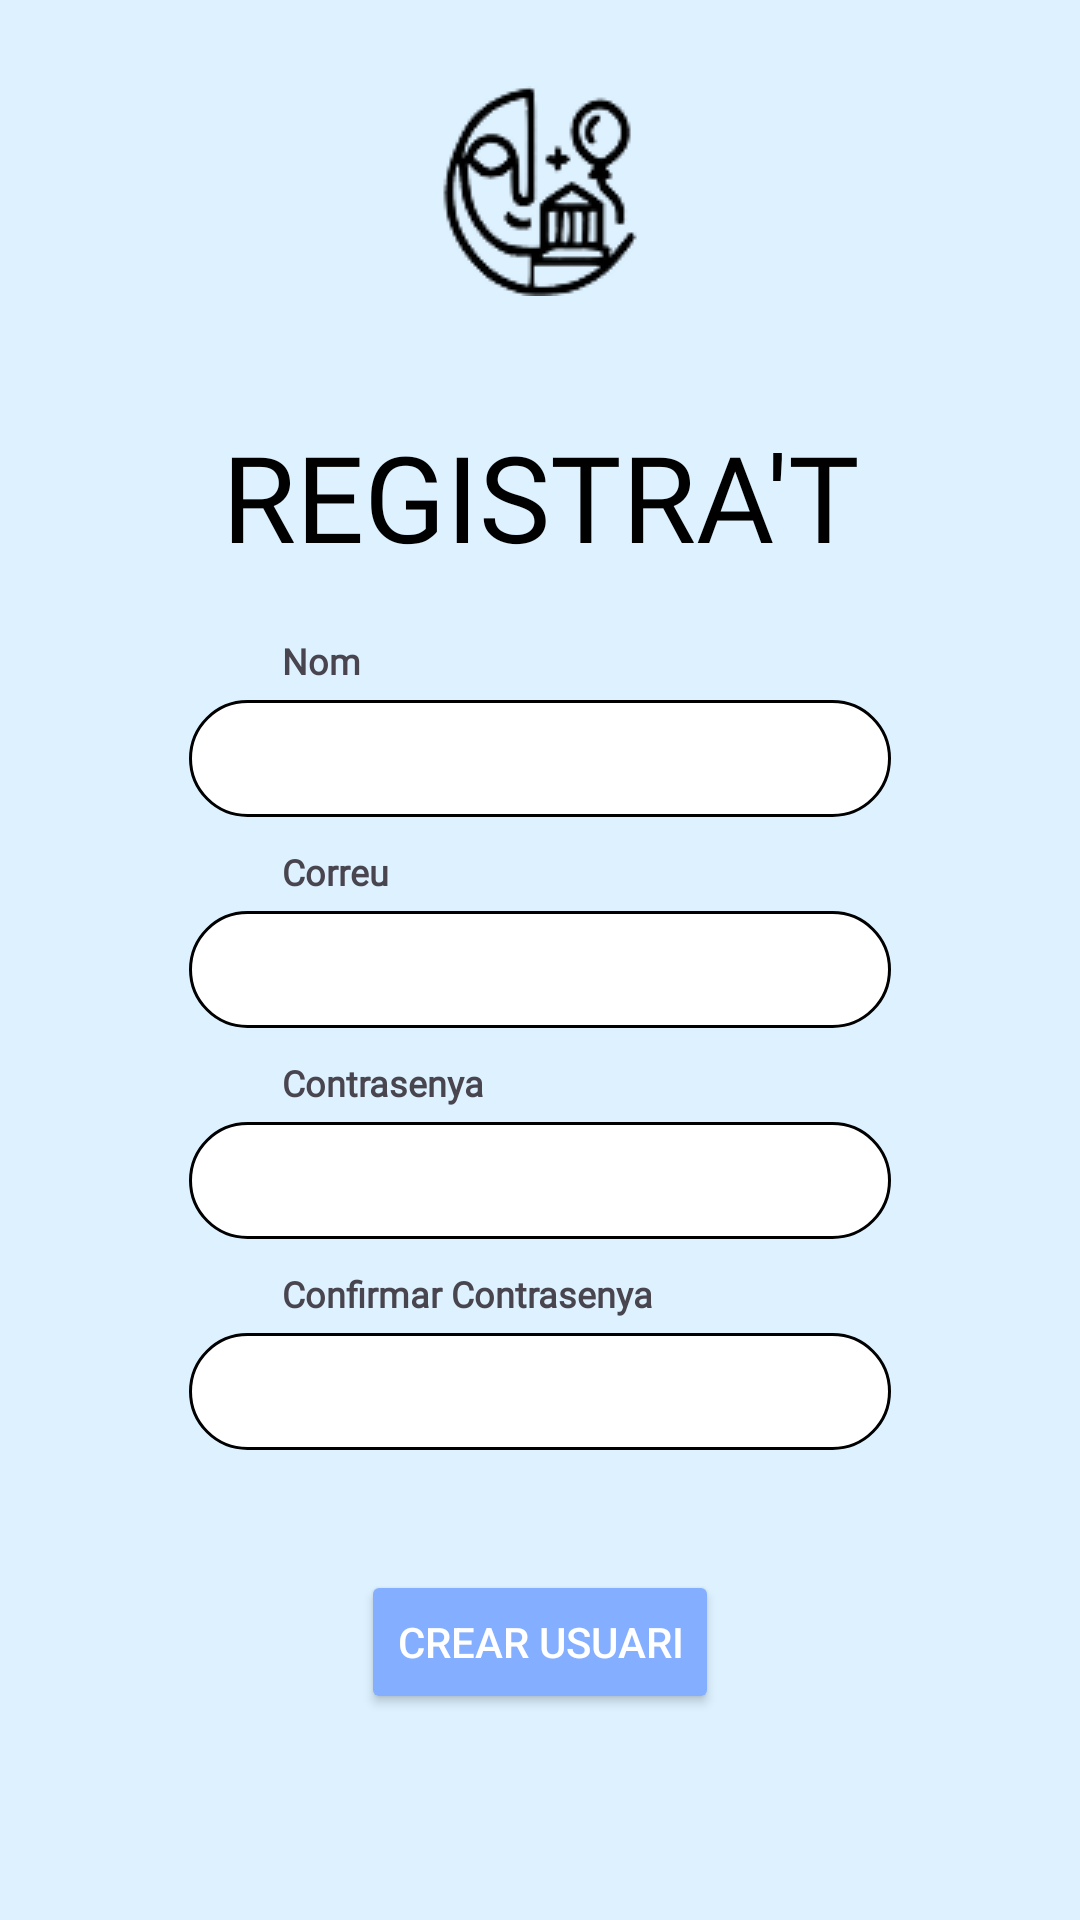

Android layout source for this screen:
<!-- AndroidManifest.xml: application theme Theme.CercleCulturalAndroid -->
<!-- res/layout/registrarse_layout.xml -->
<?xml version="1.0" encoding="utf-8"?>
<LinearLayout xmlns:android="http://schemas.android.com/apk/res/android"
    android:layout_width="match_parent"
    android:layout_height="match_parent"
    android:gravity="center"
    android:background="@color/fondo"
    android:orientation="vertical">

    <ImageView
        android:layout_width="wrap_content"
        android:layout_height="wrap_content"
        android:src="@drawable/img_cc_logo_blanco_y_negro"
        />

    <TextView
        android:layout_width="wrap_content"
        android:layout_height="wrap_content"
        android:text="REGISTRA'T"
        android:textSize="40sp"
        android:fontFamily="@font/barrioregular"
        android:textColor="@color/black"
        android:maxLines="1"
        android:textStyle=""
        android:textAlignment="center"
        android:layout_marginTop="40dp"
        android:layout_marginBottom="20dp"/>


    <TextView
        android:layout_width="wrap_content"
        android:layout_height="wrap_content"
        android:text="Nom"
        android:fontFamily="@font/worksansvariablefontwght"
        android:textSize="12dp"
        android:layout_gravity="left"
        android:textStyle="bold"
        android:layout_marginBottom="5dp"
        android:layout_marginLeft="94dp"/>

    <EditText
        android:id="@+id/editTextNomIniciarSesion"
        android:layout_width="234dp"
        android:layout_height="39dp"
        android:background="@drawable/edit_text_personalizado"
        android:textColor="@color/black"
        android:paddingStart="15dp"
        android:fontFamily="@font/worksansvariablefontwght" />

    <TextView
        android:layout_width="wrap_content"
        android:layout_height="wrap_content"
        android:text="Correu"
        android:fontFamily="@font/worksansvariablefontwght"
        android:textSize="12dp"
        android:layout_gravity="left"
        android:textStyle="bold"
        android:layout_marginBottom="5dp"
        android:layout_marginTop="10dp"
        android:layout_marginLeft="94dp"/>

    <EditText
        android:id="@+id/editTextCorreoIniciarSesion"
        android:layout_width="234dp"
        android:layout_height="39dp"
        android:background="@drawable/edit_text_personalizado"
        android:textColor="@color/black"
        android:paddingStart="15dp"
        android:fontFamily="@font/worksansvariablefontwght" />


    <TextView
        android:layout_width="wrap_content"
        android:layout_height="wrap_content"
        android:text="Contrasenya"
        android:fontFamily="@font/worksansvariablefontwght"
        android:textSize="12dp"
        android:layout_gravity="left"
        android:layout_marginBottom="5dp"
        android:textStyle="bold"
        android:layout_marginTop="10dp"
        android:layout_marginLeft="94dp"/>


    <EditText
        android:id="@+id/editTextPasswordIniciarSesion"
        android:layout_width="234dp"
        android:layout_height="39dp"
        android:background="@drawable/edit_text_personalizado"
        android:textColor="@color/black"
        android:paddingStart="15dp"
        android:fontFamily="@font/worksansvariablefontwght"/>

    <TextView
        android:layout_width="wrap_content"
        android:layout_height="wrap_content"
        android:text="Confirmar Contrasenya"
        android:fontFamily="@font/worksansvariablefontwght"
        android:textSize="12dp"
        android:layout_gravity="left"
        android:layout_marginBottom="5dp"
        android:textStyle="bold"
        android:layout_marginTop="10dp"
        android:layout_marginLeft="94dp"/>


    <EditText
        android:id="@+id/editTextConfPasswordIniciarSesion"
        android:layout_width="234dp"
        android:layout_height="39dp"
        android:background="@drawable/edit_text_personalizado"
        android:textColor="@color/black"
        android:paddingStart="15dp"
        android:fontFamily="@font/worksansvariablefontwght"/>

    <Button
        android:id="@+id/btnRegistrarse"
        android:layout_width="wrap_content"
        android:layout_height="wrap_content"
        android:text="Crear usuari"
        android:layout_marginTop="40dp"
        android:textColor="@android:color/white"
        android:layout_marginBottom="40dp"
        android:backgroundTint="@color/azul"
        />
</LinearLayout>
<!-- resources referenced by this layout -->
<resources>
  <color name="azul">#84AEFF</color>
  <color name="black">#FF000000</color>
  <color name="fondo">#DDF1FF</color>"
  <!-- drawable edit_text_personalizado (drawable) -->
  <?xml version="1.0" encoding="utf-8"?>
  <shape xmlns:android="http://schemas.android.com/apk/res/android"
      android:shape="rectangle">
  
      <solid android:color="@android:color/white"/>
  
      <stroke
          android:width="1dp"
          android:color="@android:color/black"/>
  
      <corners android:radius="20dp"/>
  </shape>
  <!-- drawable img_cc_logo_blanco_y_negro: png bitmap (drawable, 5688 bytes) -->
  <style name="Theme.CercleCulturalAndroid" parent="Base.Theme.CercleCulturalAndroid" />
  <style name="Base.Theme.CercleCulturalAndroid" parent="Theme.Material3.DayNight.NoActionBar">
          
          
      </style>
</resources>
